Photos from the image-classification dataset "hand_gestures_data" in the GitHub repository abhishekjagtap1/Control_MountainCar-v0_using_Hand_Gestures_Real_Time. Its 3 classes are: move back, move forward, stop sign.

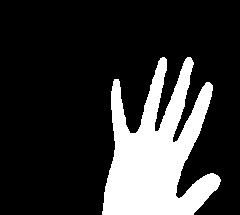
Label: move forward

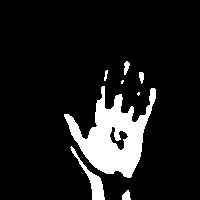
Label: move forward

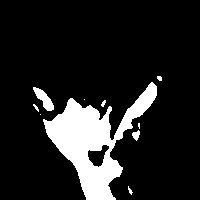
Label: stop sign

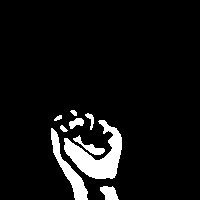
Label: move back

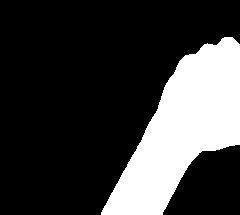
Label: move back

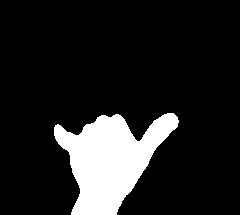
Label: stop sign
